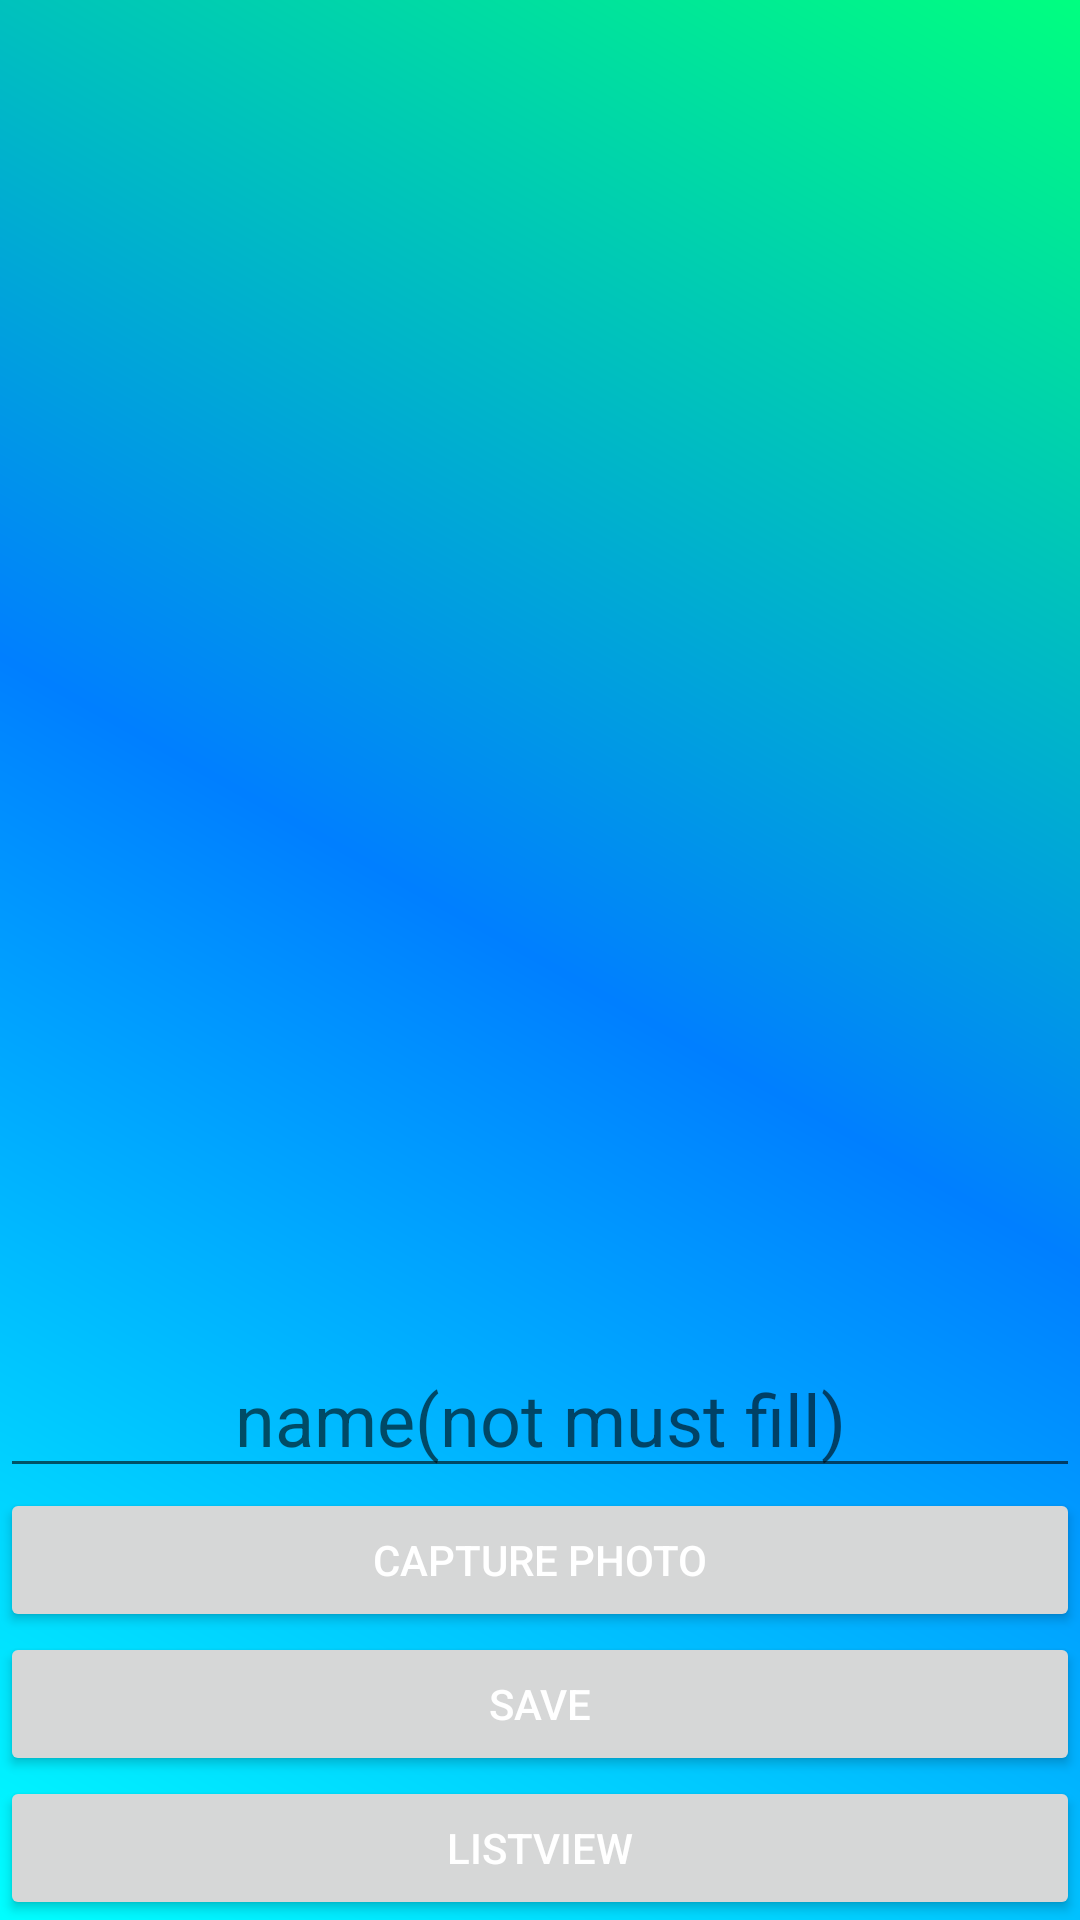

This screen was rendered from an Android layout file. Write that file and the resources it references.
<!-- AndroidManifest.xml: application theme Theme.LeungLokYin03A -->
<!-- res/layout/takephoto.xml -->
<?xml version="1.0" encoding="utf-8"?>

<LinearLayout xmlns:android="http://schemas.android.com/apk/res/android"
    xmlns:app="http://schemas.android.com/apk/res-auto"
    xmlns:tools="http://schemas.android.com/tools"
    android:layout_width="match_parent"
    android:layout_height="match_parent"
    android:orientation="vertical"
    tools:context=".takephoto"
    android:id="@+id/ml"
    android:background="@drawable/background">

    <ImageView
        android:id="@+id/photo"
        android:layout_weight="1"
        android:layout_width="match_parent"
        android:layout_height="wrap_content" />

    <EditText
        android:gravity="center"
        android:hint="name(not must fill)"
        android:id="@+id/edittext"
        android:layout_width="match_parent"
        android:layout_height="wrap_content"
        android:textSize="24dp" />

    <Button
        android:text="capture photo"
        android:id="@+id/capture"
        android:textColor="#FFFFFF"
        android:layout_width="match_parent"
        android:layout_height="wrap_content" />

    <Button
        android:text="save"
        android:id="@+id/save"
        android:textColor="#FFFFFF"
        android:layout_width="match_parent"
        android:layout_height="wrap_content" />

    <Button
        android:text="listview"
        android:id="@+id/listview"
        android:textColor="#FFFFFF"
        android:layout_width="match_parent"
        android:layout_height="wrap_content" />


</LinearLayout>
<!-- resources referenced by this layout -->
<resources>
  <!-- drawable background (drawable) -->
  <?xml version="1.0" encoding="utf-8"?>
  
  <shape xmlns:android="http://schemas.android.com/apk/res/android"
      android:shape="rectangle">
  
  
  
      <gradient
          android:angle="45"
          android:startColor="@color/aqua"
          android:centerColor="@color/Azure"
          android:endColor="@color/Spring" />
  
  </shape>
  <style name="Theme.LeungLokYin03A" parent="Theme.MaterialComponents.DayNight.DarkActionBar">
          
          <item name="colorPrimary">@color/Azure</item>
          <item name="colorPrimaryVariant">@color/aqua</item>
          <item name="colorOnPrimary">@color/white</item>
          
          <item name="colorSecondary">@color/teal_200</item>
          <item name="colorSecondaryVariant">@color/teal_700</item>
          <item name="colorOnSecondary">@color/black</item>
  
          
          <item name="android:statusBarColor" tools:targetApi="l">?attr/colorPrimaryVariant</item>
      </style>
  <color name="aqua">#00ffff</color>
  <color name="Azure">#007FFF</color>
  <color name="Spring">#00FF80</color>
  <color name="white">#FFFFFFFF</color>
  <color name="teal_200">#FF03DAC5</color>
  <color name="teal_700">#FF018786</color>
  <color name="black">#FF000000</color>
</resources>
